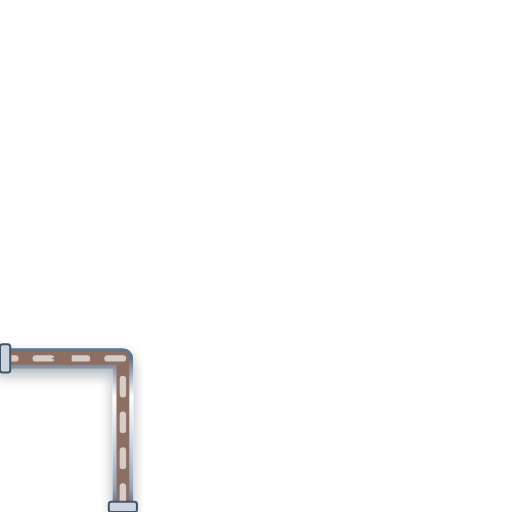
t = 0.00 s
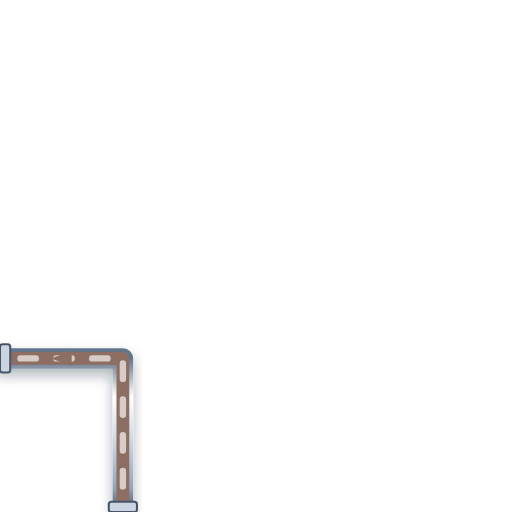
t = 0.20 s
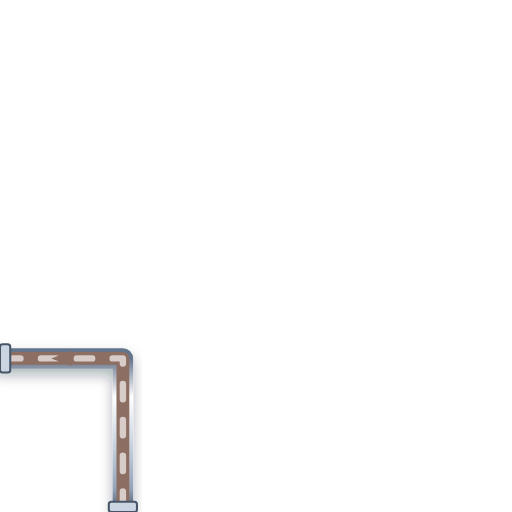
t = 0.40 s
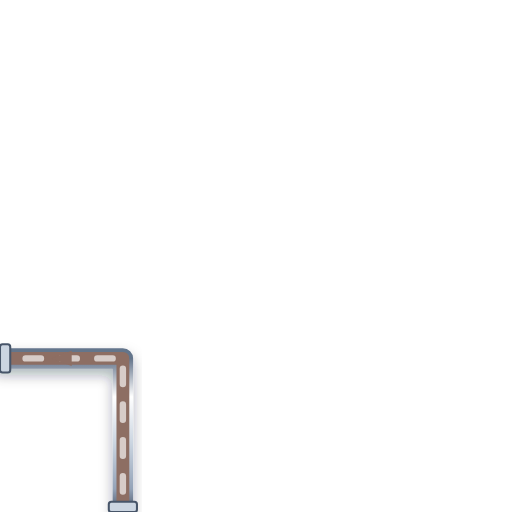
t = 0.60 s

The animated SVG that drew these frames (rendered in a browser with its animation timeline set to each time). Animation: 1 CSS @keyframes rule; one cycle of 0.80 s, repeats indefinitely.

<svg xmlns="http://www.w3.org/2000/svg" viewBox="0 0 200 200" width="200" height="200">
  <defs>
    <style>
      @keyframes p-flow-anim {
        from { stroke-dashoffset: 24; } to { stroke-dashoffset: 0; }
      }
      .anim-p-flow {
        stroke-dasharray: 6 8;
        animation: p-flow-anim 0.8s linear infinite;
      }
    </style>
    <filter id="ssPipeShadow" x="-15%" y="-15%" width="130%" height="130%">
      <feDropShadow dx="0" dy="2.5" stdDeviation="2.5" flood-color="#0f172a" flood-opacity="0.32" />
    </filter>
    <linearGradient id="ssPipeGradH" x1="0%" y1="0%" x2="0%" y2="100%">
      <stop offset="0%" stop-color="#64748b" /><stop offset="25%" stop-color="#ffffff" />
      <stop offset="55%" stop-color="#cbd5e1" /><stop offset="85%" stop-color="#94a3b8" /><stop offset="100%" stop-color="#475569" />
    </linearGradient>
  </defs>

  <!-- Stainless Steel 316 Outer Casing (8px with 3D Drop Shadow) -->
  <path d="M 48 200 L 48 140 L 0 140" stroke="url(#ssPipeGradH)" stroke-width="8" fill="none" stroke-linecap="round" stroke-linejoin="round" filter="url(#ssPipeShadow)"/>

  <!-- Process Fluid Core (5px) -->
  <path d="M 48 200 L 48 140 L 0 140" stroke="#8D6E63" stroke-width="5" fill="none" stroke-linecap="round" stroke-linejoin="round"/>

  <!-- Animated Fluid Flow Stream Dashes (2.5px) -->
  <path d="M 48 200 L 48 140 L 0 140" stroke="#D7CCC8" stroke-width="2.5" fill="none" stroke-linejoin="round" stroke-linecap="round" class="anim-p-flow"/>

  <!-- Directional Flow Arrow -->
  <polygon points="28,137 20,140 28,143" fill="#8D6E63" />

  <!-- ANSI Flange Connection Collars -->
  <rect x="42.5" y="196" width="11" height="4" rx="1" fill="#cbd5e1" stroke="#475569" stroke-width="0.8"/>
  <rect x="0" y="134.5" width="4" height="11" rx="1" fill="#cbd5e1" stroke="#475569" stroke-width="0.8"/>
</svg>
